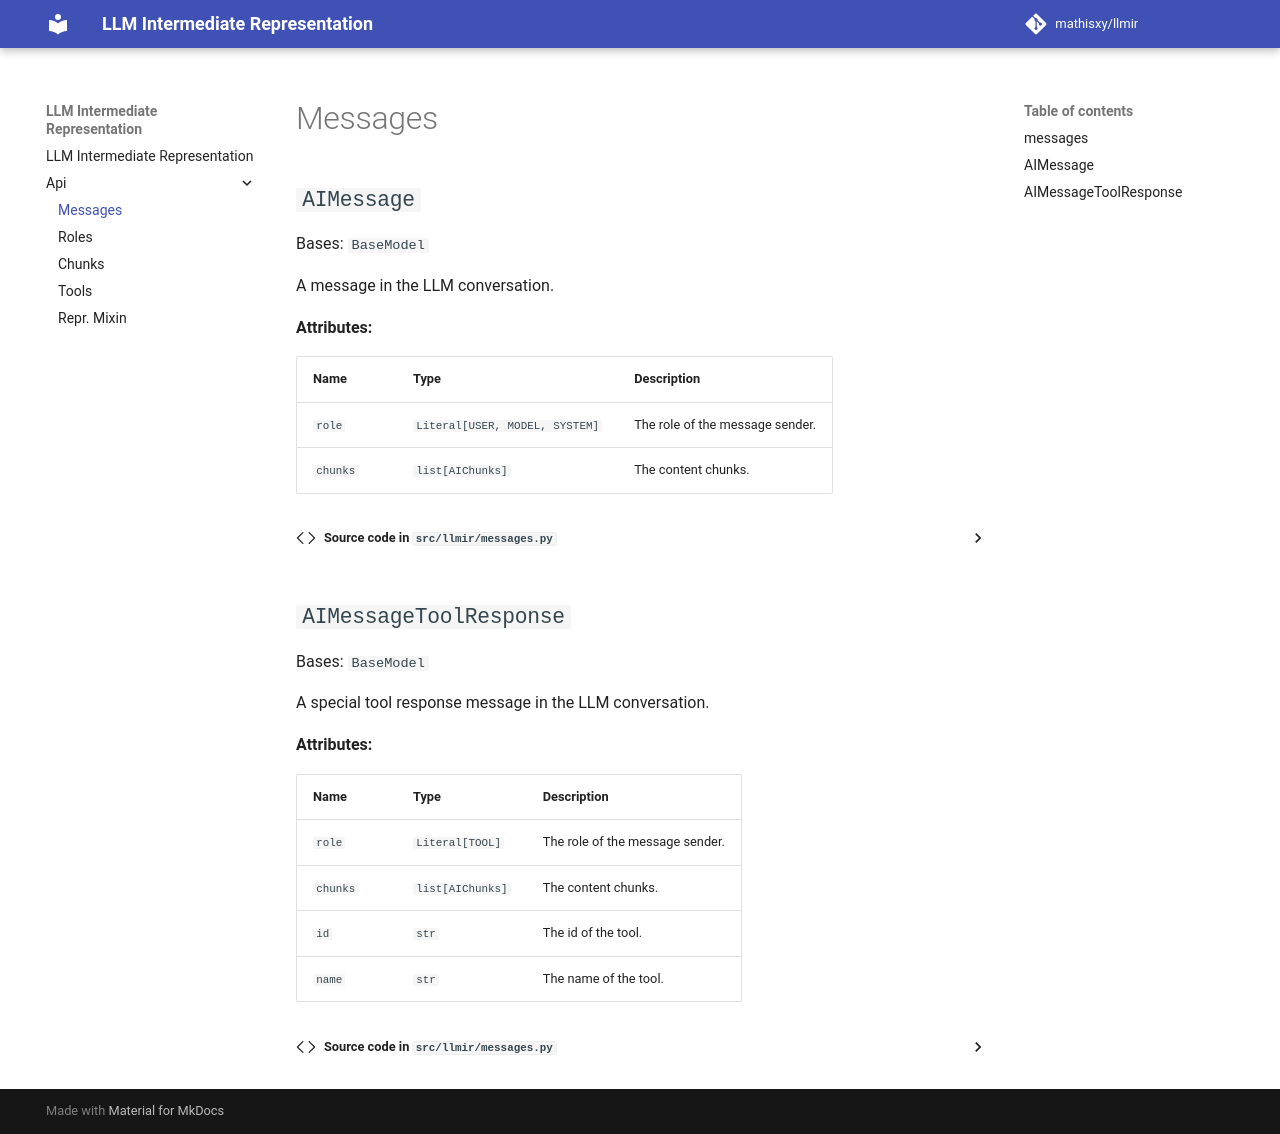

repository: mathisxy/llmir · page: api/messages/index.html · generator: mkdocs

::: src.llmir.messages
